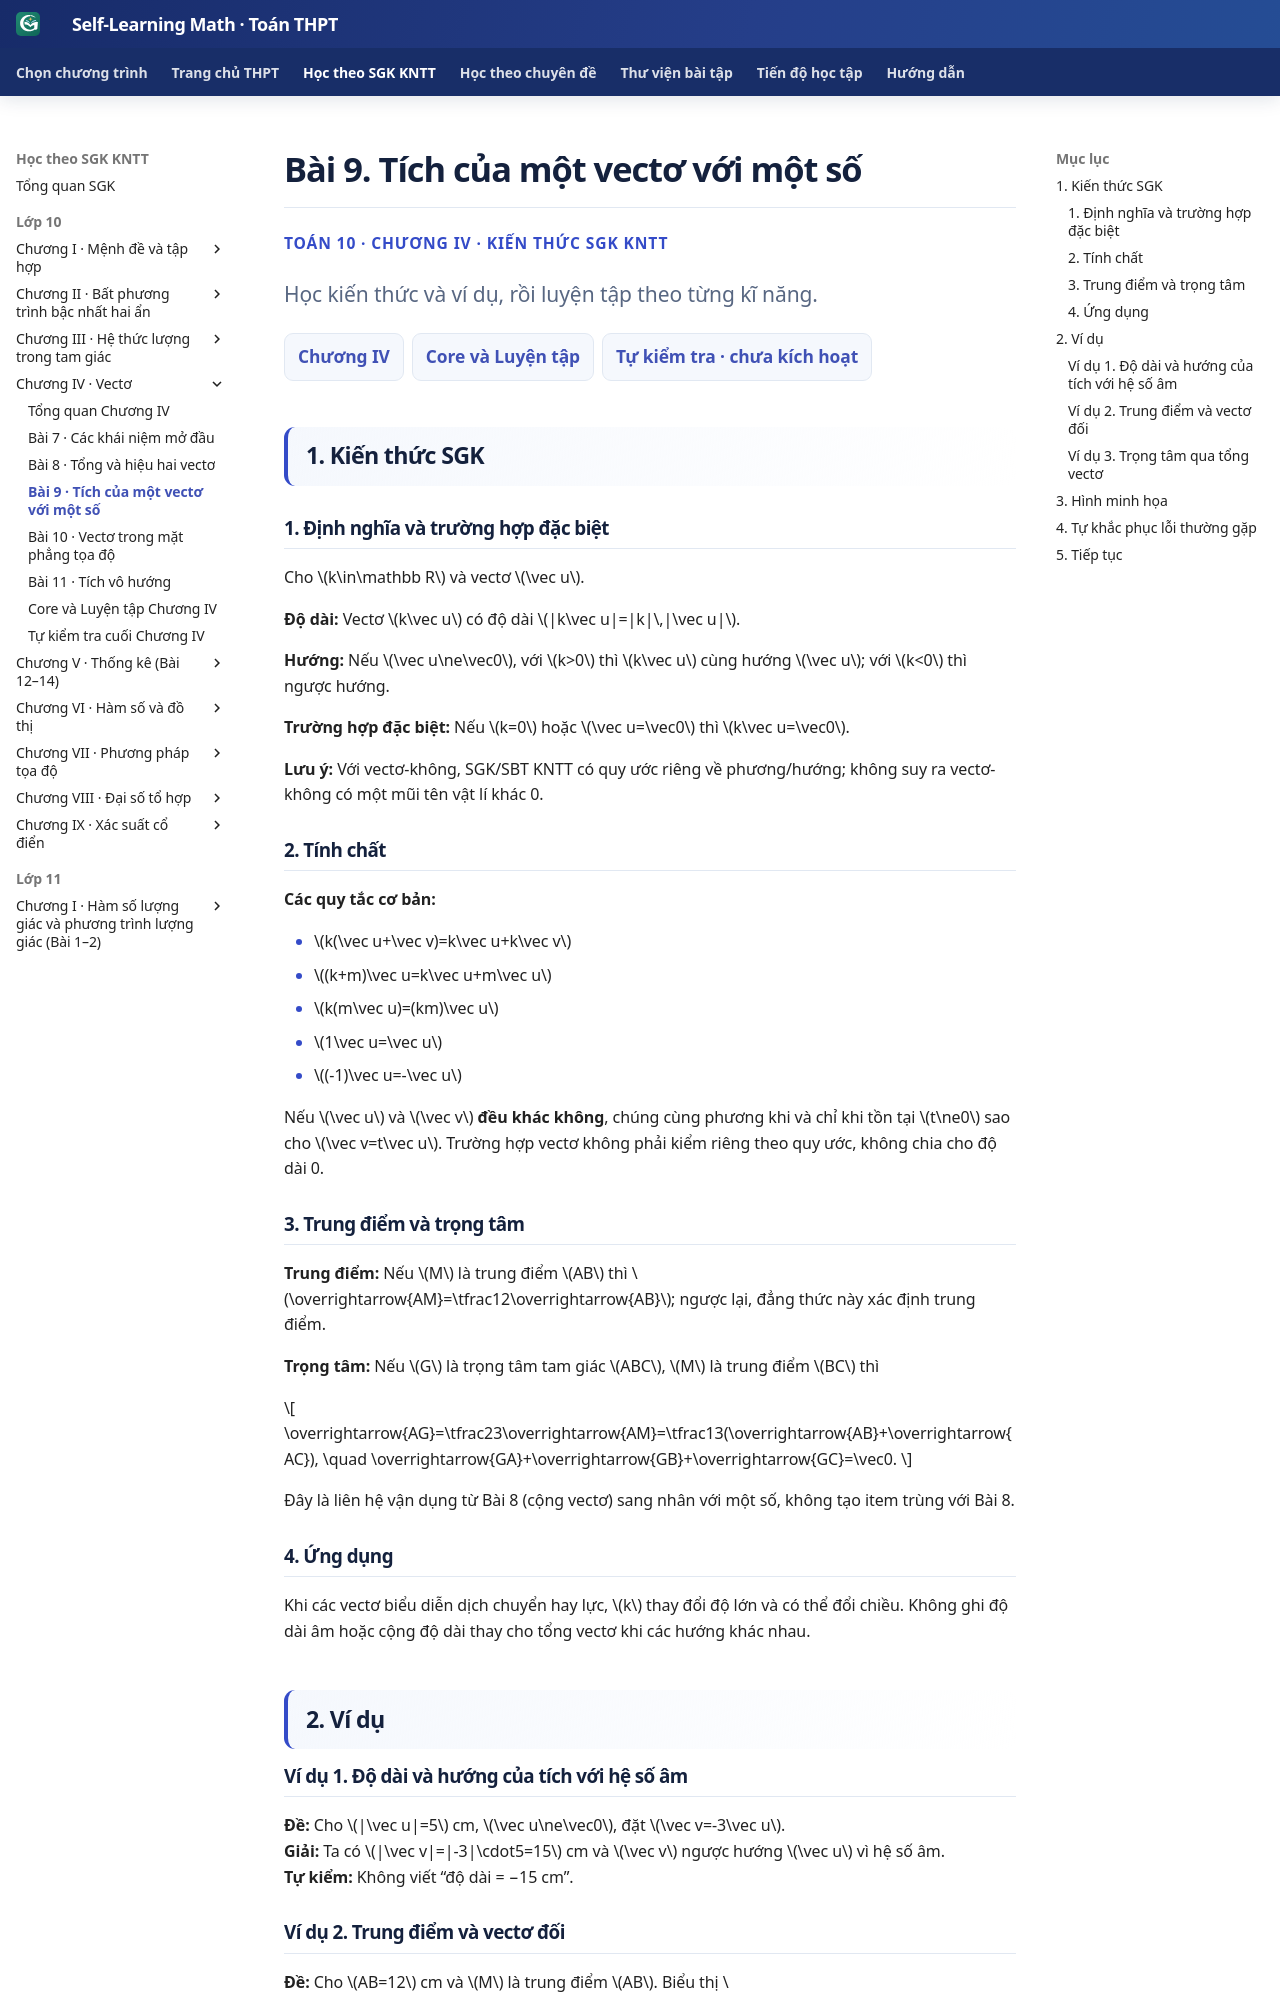

repository: TMA2015/roadmap-toan-thcs · page: thpt-preview/sgk/chuong-iv/bai-9/index.html · generator: mkdocs

# Bài 9. Tích của một vectơ với một số

<div class="thpt-r4-screen" data-thpt-r4><p class="thpt-r4-eyebrow">TOÁN 10 · CHƯƠNG IV · KIẾN THỨC SGK KNTT</p><p class="thpt-r4-lead">Học kiến thức và ví dụ, rồi luyện tập theo từng kĩ năng.</p><nav class="thpt-r4-lesson-tabs"><a href="../">Chương IV</a><a href="../luyen-tap/">Core và Luyện tập</a><a href="../tu-kiem-tra-chuong/">Tự kiểm tra · chưa kích hoạt</a></nav></div>

## 1. Kiến thức SGK

<span class="thpt-ap-knowledge-pilot" hidden aria-hidden="true"></span>

### 1. Định nghĩa và trường hợp đặc biệt

Cho $k\in\mathbb R$ và vectơ $\vec u$. 

**Độ dài:** Vectơ $k\vec u$ có độ dài $|k\vec u|=|k|\,|\vec u|$. 

**Hướng:** Nếu $\vec u\ne\vec0$, với $k>0$ thì $k\vec u$ cùng hướng $\vec u$; với $k<0$ thì ngược hướng. 

**Trường hợp đặc biệt:** Nếu $k=0$ hoặc $\vec u=\vec0$ thì $k\vec u=\vec0$. 

**Lưu ý:** Với vectơ-không, SGK/SBT KNTT có quy ước riêng về phương/hướng; không suy ra vectơ-không có một mũi tên vật lí khác 0.

### 2. Tính chất

**Các quy tắc cơ bản:**

- $k(\vec u+\vec v)=k\vec u+k\vec v$
- $(k+m)\vec u=k\vec u+m\vec u$
- $k(m\vec u)=(km)\vec u$
- $1\vec u=\vec u$
- $(-1)\vec u=-\vec u$

Nếu $\vec u$ và $\vec v$ **đều khác không**, chúng cùng phương khi và chỉ khi tồn tại $t\ne0$ sao cho $\vec v=t\vec u$. Trường hợp vectơ không phải kiểm riêng theo quy ước, không chia cho độ dài 0.

### 3. Trung điểm và trọng tâm

**Trung điểm:** Nếu $M$ là trung điểm $AB$ thì $\overrightarrow{AM}=\tfrac12\overrightarrow{AB}$; ngược lại, đẳng thức này xác định trung điểm. 

**Trọng tâm:** Nếu $G$ là trọng tâm tam giác $ABC$, $M$ là trung điểm $BC$ thì

\[
\overrightarrow{AG}=\tfrac23\overrightarrow{AM}=\tfrac13(\overrightarrow{AB}+\overrightarrow{AC}),
\quad \overrightarrow{GA}+\overrightarrow{GB}+\overrightarrow{GC}=\vec0.
\]

Đây là liên hệ vận dụng từ Bài 8 (cộng vectơ) sang nhân với một số, không tạo item trùng với Bài 8.

### 4. Ứng dụng

Khi các vectơ biểu diễn dịch chuyển hay lực, $k$ thay đổi độ lớn và có thể đổi chiều. Không ghi độ dài âm hoặc cộng độ dài thay cho tổng vectơ khi các hướng khác nhau.

## 2. Ví dụ

### Ví dụ 1. Độ dài và hướng của tích với hệ số âm

**Đề:** Cho $|\vec u|=5$ cm, $\vec u\ne\vec0$, đặt $\vec v=-3\vec u$.  
**Giải:** Ta có $|\vec v|=|-3|\cdot5=15$ cm và $\vec v$ ngược hướng $\vec u$ vì hệ số âm.  
**Tự kiểm:** Không viết “độ dài = −15 cm”.

### Ví dụ 2. Trung điểm và vectơ đối

**Đề:** Cho $AB=12$ cm và $M$ là trung điểm $AB$. Biểu thị $\overrightarrow{AM},\overrightarrow{MB},\overrightarrow{MA}$ qua $\overrightarrow{AB}$.  
**Giải:** $\overrightarrow{AM}=\tfrac12\overrightarrow{AB}$, $\overrightarrow{MB}=\tfrac12\overrightarrow{AB}$, $\overrightarrow{MA}=-\tfrac12\overrightarrow{AB}$. Mỗi độ dài bằng 6 cm.  
**Tự kiểm:** Đừng đổi nhầm MA với AM.
